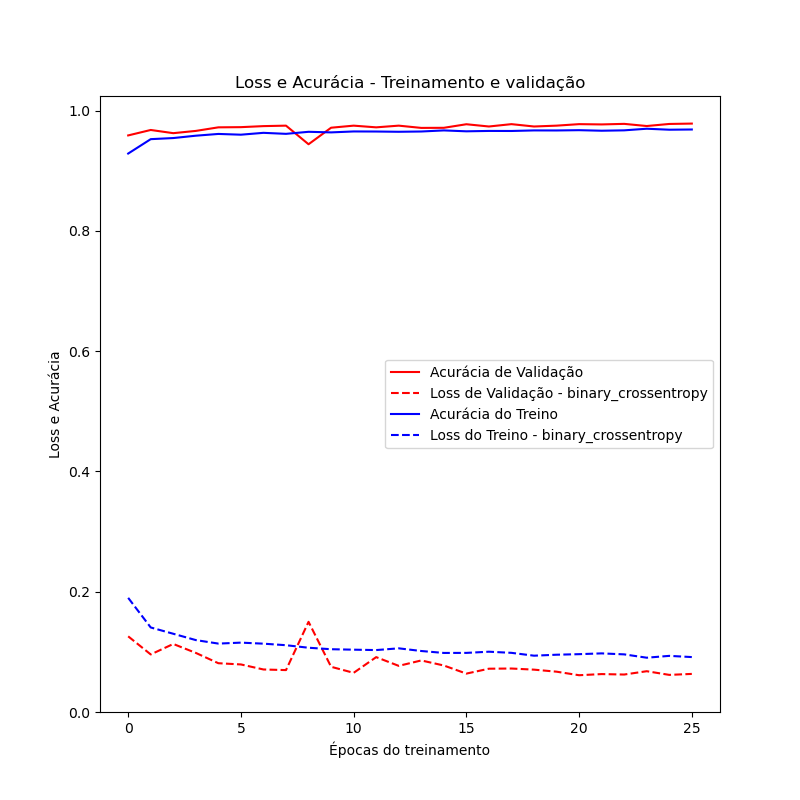

Values plotted in this chart, from the file beside it:
	loss	accuracy	val_loss	val_accuracy
0	0.1898	0.9287	0.1258	0.9589
1	0.1406	0.9527	0.09573	0.968
2	0.1301	0.9545	0.1132	0.9627
3	0.1196	0.9584	0.09828	0.9664
4	0.1138	0.9614	0.08112	0.9723
5	0.1154	0.9601	0.07909	0.9727
6	0.1136	0.9632	0.07071	0.9744
7	0.1111	0.9615	0.0697	0.9752
8	0.1069	0.9649	0.15	0.9442
9	0.1044	0.9639	0.07519	0.9717
10	0.1036	0.9655	0.06513	0.9752
11	0.103	0.9654	0.09126	0.9723
12	0.1059	0.965	0.07673	0.9752
13	0.1014	0.9654	0.08574	0.9714
14	0.09822	0.9672	0.07733	0.9716
15	0.0983	0.9657	0.06386	0.9775
16	0.1003	0.9664	0.072	0.9737
17	0.09839	0.9663	0.07231	0.9777
18	0.09365	0.9672	0.07043	0.9737
19	0.09527	0.9671	0.06705	0.9752
20	0.09618	0.9676	0.06115	0.9777
21	0.09748	0.9667	0.06306	0.9772
22	0.09584	0.9673	0.06231	0.9781
23	0.09029	0.97	0.06782	0.9745
24	0.09336	0.9684	0.06173	0.978
25	0.09135	0.9688	0.06334	0.9786
